Run: headless pygame with SDL's dummy video driver; simulated clock (each Clock.tick advances the game by its frame time, no real sleeping); random seed 0; keys injected as events and as key.get_pressed() state; no mouse input.
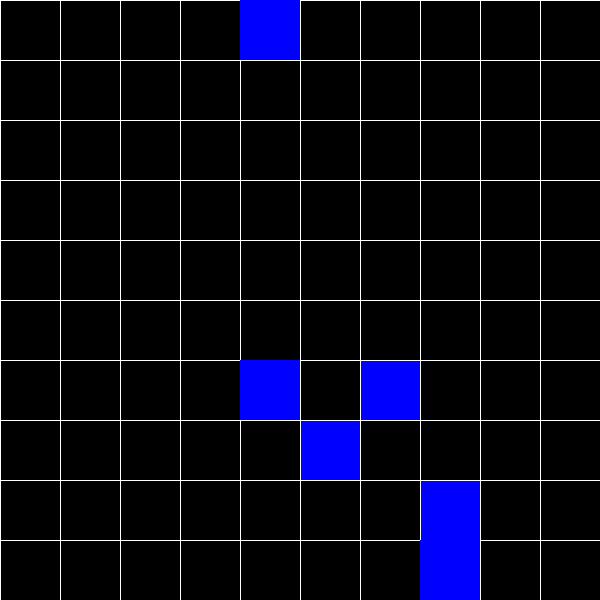
Frame 1 of 4 · flips 1–60 · no input
Frame 2 of 4 · flips 61–180 · tapped SPACE, RETURN · held RIGHT (→), D · screen unchanged from frame 1, image omitted
Frame 3 of 4 · flips 181–300 · held DOWN (↓), S · screen unchanged from frame 2, image omitted
Frame 4 of 4 · flips 301–420 · held LEFT (←), A, UP (↑), W · screen unchanged from frame 3, image omitted

The pygame program that drew these frames:

import pygame
import sys
import random

# Инициализация Pygame
pygame.init()

# Константы
WIDTH, HEIGHT = 600, 600
GRID_SIZE = 10
CELL_SIZE = WIDTH // GRID_SIZE

# Цвета
WHITE = (255, 255, 255)
BLACK = (0, 0, 0)
BLUE = (0, 0, 255)
RED = (255, 0, 0)

# Создание игрового поля
player_grid = [[' '] * GRID_SIZE for _ in range(GRID_SIZE)]
ai_grid = [[' '] * GRID_SIZE for _ in range(GRID_SIZE)]

# Функция отрисовки сетки
def draw_grid(surface, grid, offset):
    for i in range(GRID_SIZE + 1):
        pygame.draw.line(surface, WHITE, (offset, i * CELL_SIZE + offset),
                         (GRID_SIZE * CELL_SIZE + offset, i * CELL_SIZE + offset))
        pygame.draw.line(surface, WHITE, (i * CELL_SIZE + offset, offset),
                         (i * CELL_SIZE + offset, GRID_SIZE * CELL_SIZE + offset))

    for row in range(GRID_SIZE):
        for col in range(GRID_SIZE):
            if grid[row][col] == 'X':
                pygame.draw.rect(surface, BLUE, (col * CELL_SIZE + offset, row * CELL_SIZE + offset,
                                                CELL_SIZE, CELL_SIZE))
            elif grid[row][col] == 'O':
                pygame.draw.rect(surface, RED, (col * CELL_SIZE + offset, row * CELL_SIZE + offset,
                                               CELL_SIZE, CELL_SIZE))

# Функция размещения кораблей на поле
def place_ships(grid):
    for _ in range(5):  # 5 кораблей
        while True:
            row = random.randint(0, GRID_SIZE - 1)
            col = random.randint(0, GRID_SIZE - 1)
            if grid[row][col] == ' ':
                grid[row][col] = 'X'
                break

# Инициализация экрана
screen = pygame.display.set_mode((WIDTH, HEIGHT))
pygame.display.set_caption('Морской бой')

# Размещение кораблей на полях игроков
place_ships(player_grid)
place_ships(ai_grid)

# Основной цикл игры
while True:
    for event in pygame.event.get():
        if event.type == pygame.QUIT:
            pygame.quit()
            sys.exit()

    screen.fill(BLACK)

    # Отрисовка игровых полей
    draw_grid(screen, player_grid, 0)
    draw_grid(screen, ai_grid, WIDTH // 2)

    pygame.display.flip()
